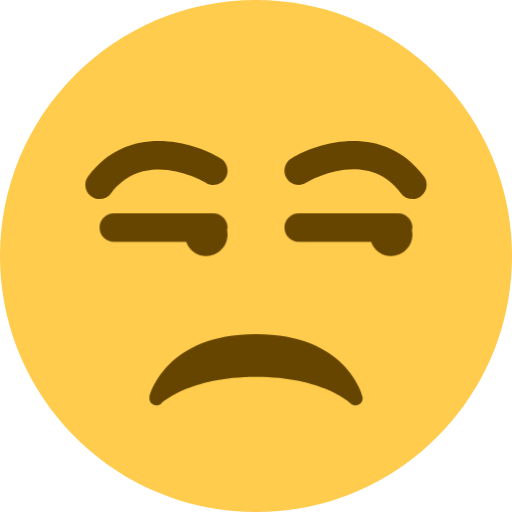
t = 0.00 s
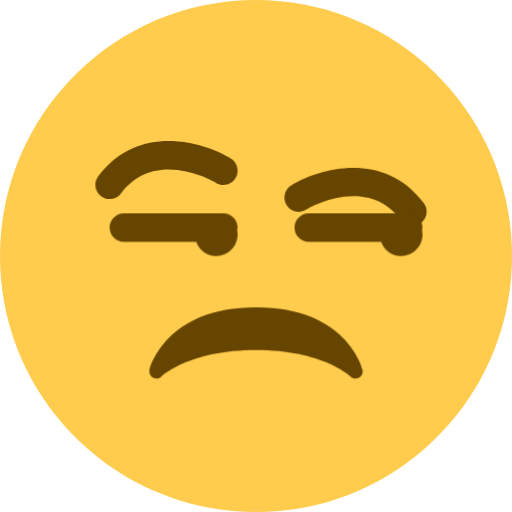
t = 1.25 s
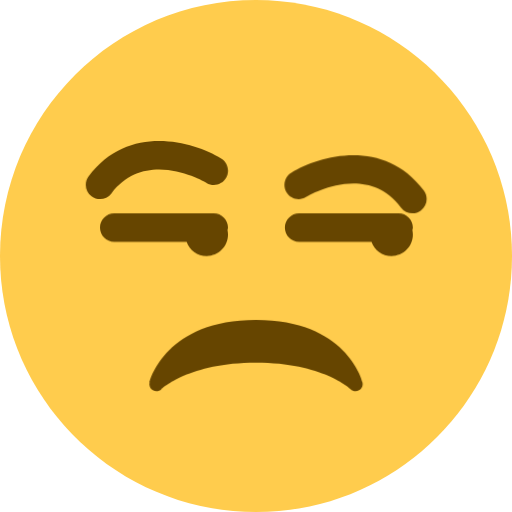
t = 3.75 s
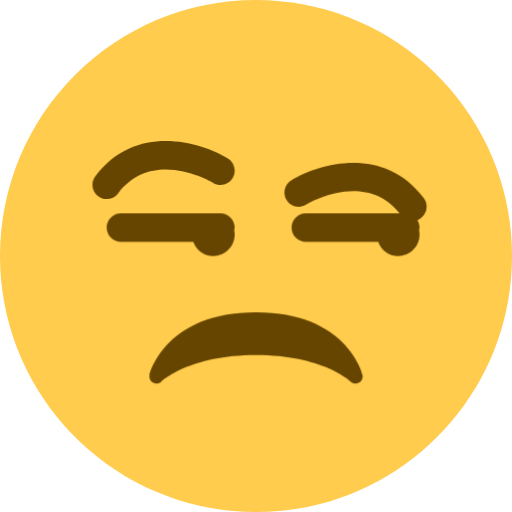
t = 5.00 s
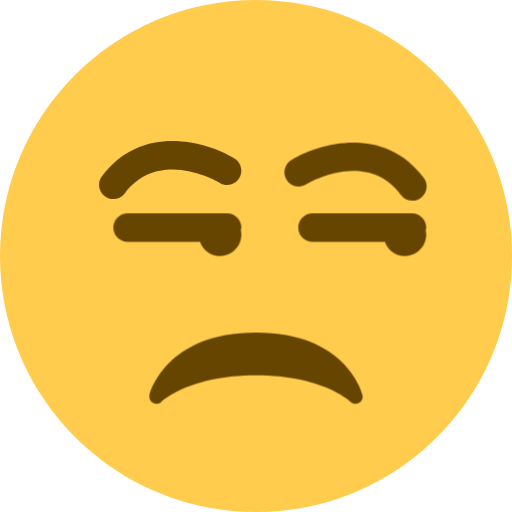
t = 6.25 s
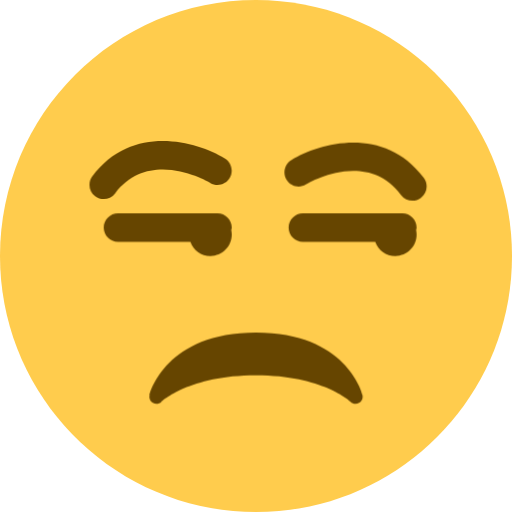
t = 8.75 s

The animated SVG that drew these frames (rendered in a browser with its animation timeline set to each time). Animation: 4 CSS @keyframes rules; one cycle of 10.00 s, repeats indefinitely.

<svg xmlns="http://www.w3.org/2000/svg" viewBox="0 0 36 36">
  <style>
    /* Raise and lower the eyebrows */
    @keyframes raise-eyebrow {
      0%, 100% { transform: translateY(0); }
      50% { transform: translateY(-2px); }
    }
    @keyframes lower-eyebrow {
      0%, 100% { transform: translateY(0); }
      50% { transform: translateY(2px); }
    }
    /* Move the eyes left and right */
    @keyframes move-eyes {
      0%, 100% { transform: translateX(0); }
      50% { transform: translateX(1px); }
    }
    
    #eyebrow-left {
      animation: raise-eyebrow 3s ease-in-out infinite;
    }
    #eyebrow-right {
      animation: lower-eyebrow 3s ease-in-out infinite;
    }
    #eye-left, #eye-right {
      animation: move-eyes 4s ease-in-out infinite;
    }
    #face {
      animation: background-color-change 10s ease infinite;
    }
    
    @keyframes background-color-change {
      0%, 100% { fill: #FFCC4D; }
      50% { fill: #FFC480; }
    }
  </style>
  <g id="face">
    <path fill="#FFCC4D" d="M36 18c0 9.941-8.059 18-18 18-9.94 0-18-8.059-18-18C0 8.06 8.06 0 18 0c9.941 0 18 8.06 18 18"/>
  </g>
  <g id="eyebrow-left">
    <path fill="#664500" d="M25.485 27.879C25.44 27.7 24.317 23.5 18 23.5c-6.318 0-7.44 4.2-7.485 4.379-.055.217.043.442.237.554.195.111.439.078.6-.077.019-.019 1.954-1.856 6.648-1.856s6.63 1.837 6.648 1.855c.096.095.224.145.352.145.084 0 .169-.021.246-.064.196-.112.294-.339.239-.557"/>
  </g>
  <g id="eyebrow-right">
    <path fill="#664500" d="M29.001 14c-.305 0-.604-.138-.801-.4-2.432-3.244-6.514-.846-6.686-.743-.475.285-1.089.13-1.372-.343-.284-.474-.131-1.088.343-1.372 1.998-1.199 6.514-2.477 9.314 1.257.332.442.242 1.069-.2 1.4-.179.136-.389.201-.598.201"/>
  </g>
  <g id="eye-left">
    <path fill="#664500" d="M6.999 14c-.208 0-.419-.065-.599-.2-.442-.331-.531-.958-.2-1.4 2.801-3.734 7.317-2.456 9.314-1.257.474.284.627.898.343 1.372-.284.473-.896.628-1.37.344-.179-.106-4.274-2.475-6.688.742-.195.261-.496.399-.8.399"/>
  </g>
  <g id="eye-right">
    <path fill="#664500" d="M29 16c0-.552-.447-1-1-1h-7c-.553 0-1 .448-1 1s.447 1 1 1h5.092c.207.581.756 1 1.408 1 .828 0 1.5-.671 1.5-1.5 0-.11-.014-.217-.036-.321.012-.06.036-.116.036-.179zm-13 0c0-.552-.448-1-1-1H8c-.552 0-1 .448-1 1s.448 1 1 1h5.092c.207.581.756 1 1.408 1 .828 0 1.5-.671 1.5-1.5 0-.11-.014-.217-.036-.321.011-.06.036-.116.036-.179z"/>
  </g>
</svg>